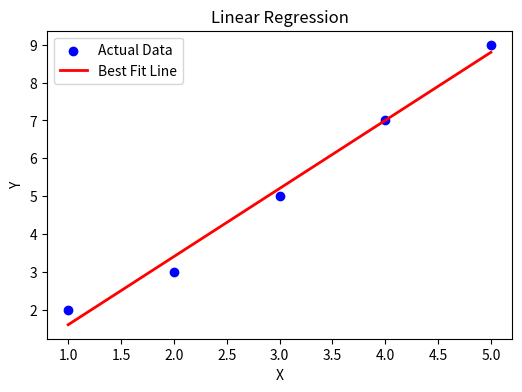

Recreate this plot in Python.
import io
import base64
import numpy as np
import matplotlib
matplotlib.use('Agg') # Use non-interactive backend
import matplotlib.pyplot as plt

# Simulate the plot generation
X = np.array([1, 2, 3, 4, 5]).reshape(-1, 1)
Y = np.array([2, 3, 5, 7, 9])
predictions = np.array([1.6, 3.4, 5.2, 7.0, 8.8])

plt.figure(figsize=(6,4))
plt.scatter(X, Y, color="blue", label="Actual Data")
plt.plot(X, predictions, color="red", linewidth=2, label="Best Fit Line")
plt.xlabel("X")
plt.ylabel("Y")
plt.title("Linear Regression")
plt.legend()

buf = io.BytesIO()
plt.savefig(buf, format="png")
buf.seek(0)
img_bytes = buf.read()
print("Bytes size:", len(img_bytes))
regression_base64 = base64.b64encode(img_bytes).decode("utf-8")
print("Base64 string size:", len(regression_base64))
print("Start of base64:", regression_base64[:50])

# Decode and write to a test file to verify
with open("test_out.png", "wb") as f:
    f.write(base64.b64decode(regression_base64))
print("Wrote test_out.png successfully")
